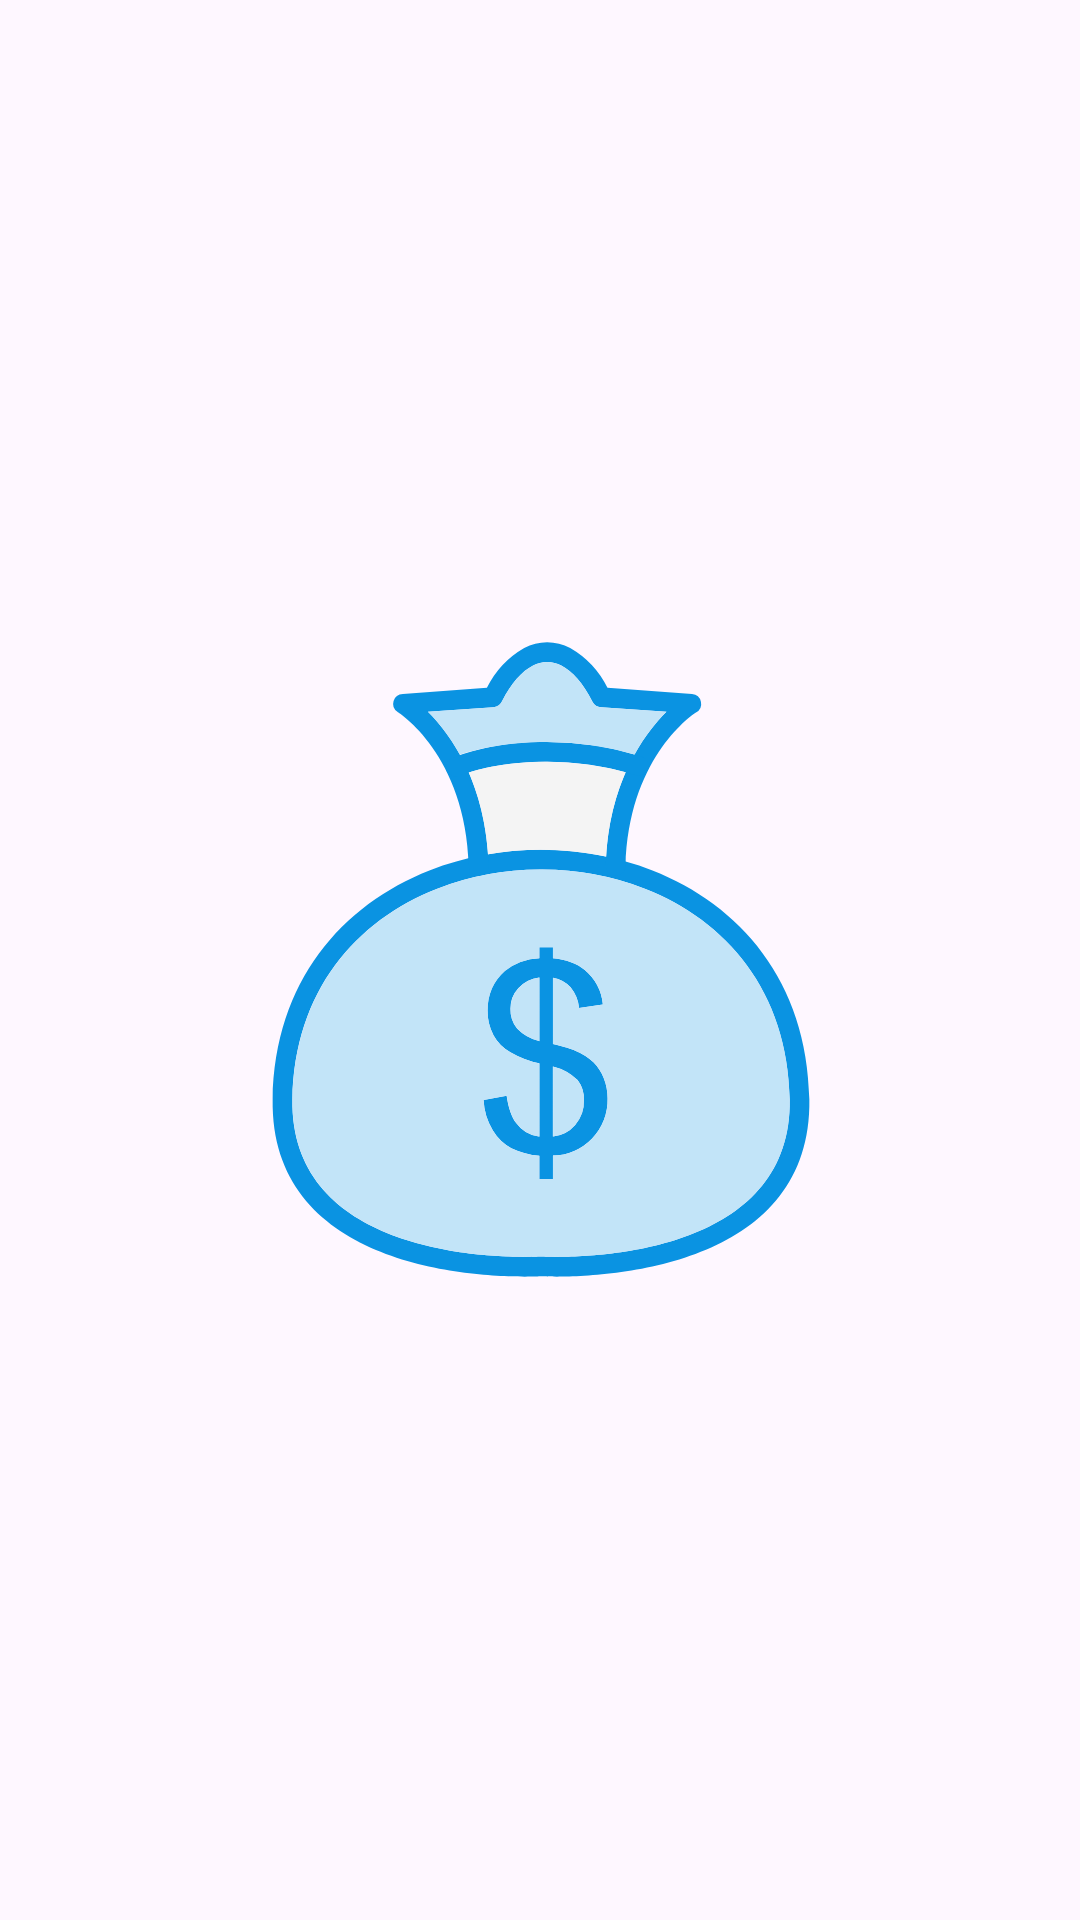

The Android layout XML behind this screen, and the referenced resources:
<!-- AndroidManifest.xml: application theme Theme.SpendEase -->
<!-- res/layout/activity_main.xml -->
<?xml version="1.0" encoding="utf-8"?>
<androidx.constraintlayout.widget.ConstraintLayout
    xmlns:android="http://schemas.android.com/apk/res/android"
    xmlns:app="http://schemas.android.com/apk/res-auto"
    xmlns:tools="http://schemas.android.com/tools"
    android:layout_width="match_parent"
    android:layout_height="match_parent"
    tools:context=".MainActivity">

    <ImageView
        android:id="@+id/imageView"
        android:layout_width="287dp"
        android:layout_height="282dp"
        app:layout_constraintBottom_toBottomOf="parent"
        app:layout_constraintEnd_toEndOf="parent"
        app:layout_constraintStart_toStartOf="parent"
        app:layout_constraintTop_toTopOf="parent"
        app:srcCompat="@drawable/money" />

</androidx.constraintlayout.widget.ConstraintLayout>
<!-- resources referenced by this layout -->
<resources>
  <!-- drawable money: vector/xml drawable (drawable, 4949 chars, omitted) -->
  <style name="Theme.SpendEase" parent="Base.Theme.SpendEase" />
  <style name="Base.Theme.SpendEase" parent="Theme.Material3.DayNight.NoActionBar">
          
          
          <item name="android:statusBarColor">#BEADFA</item>
      </style>
</resources>
